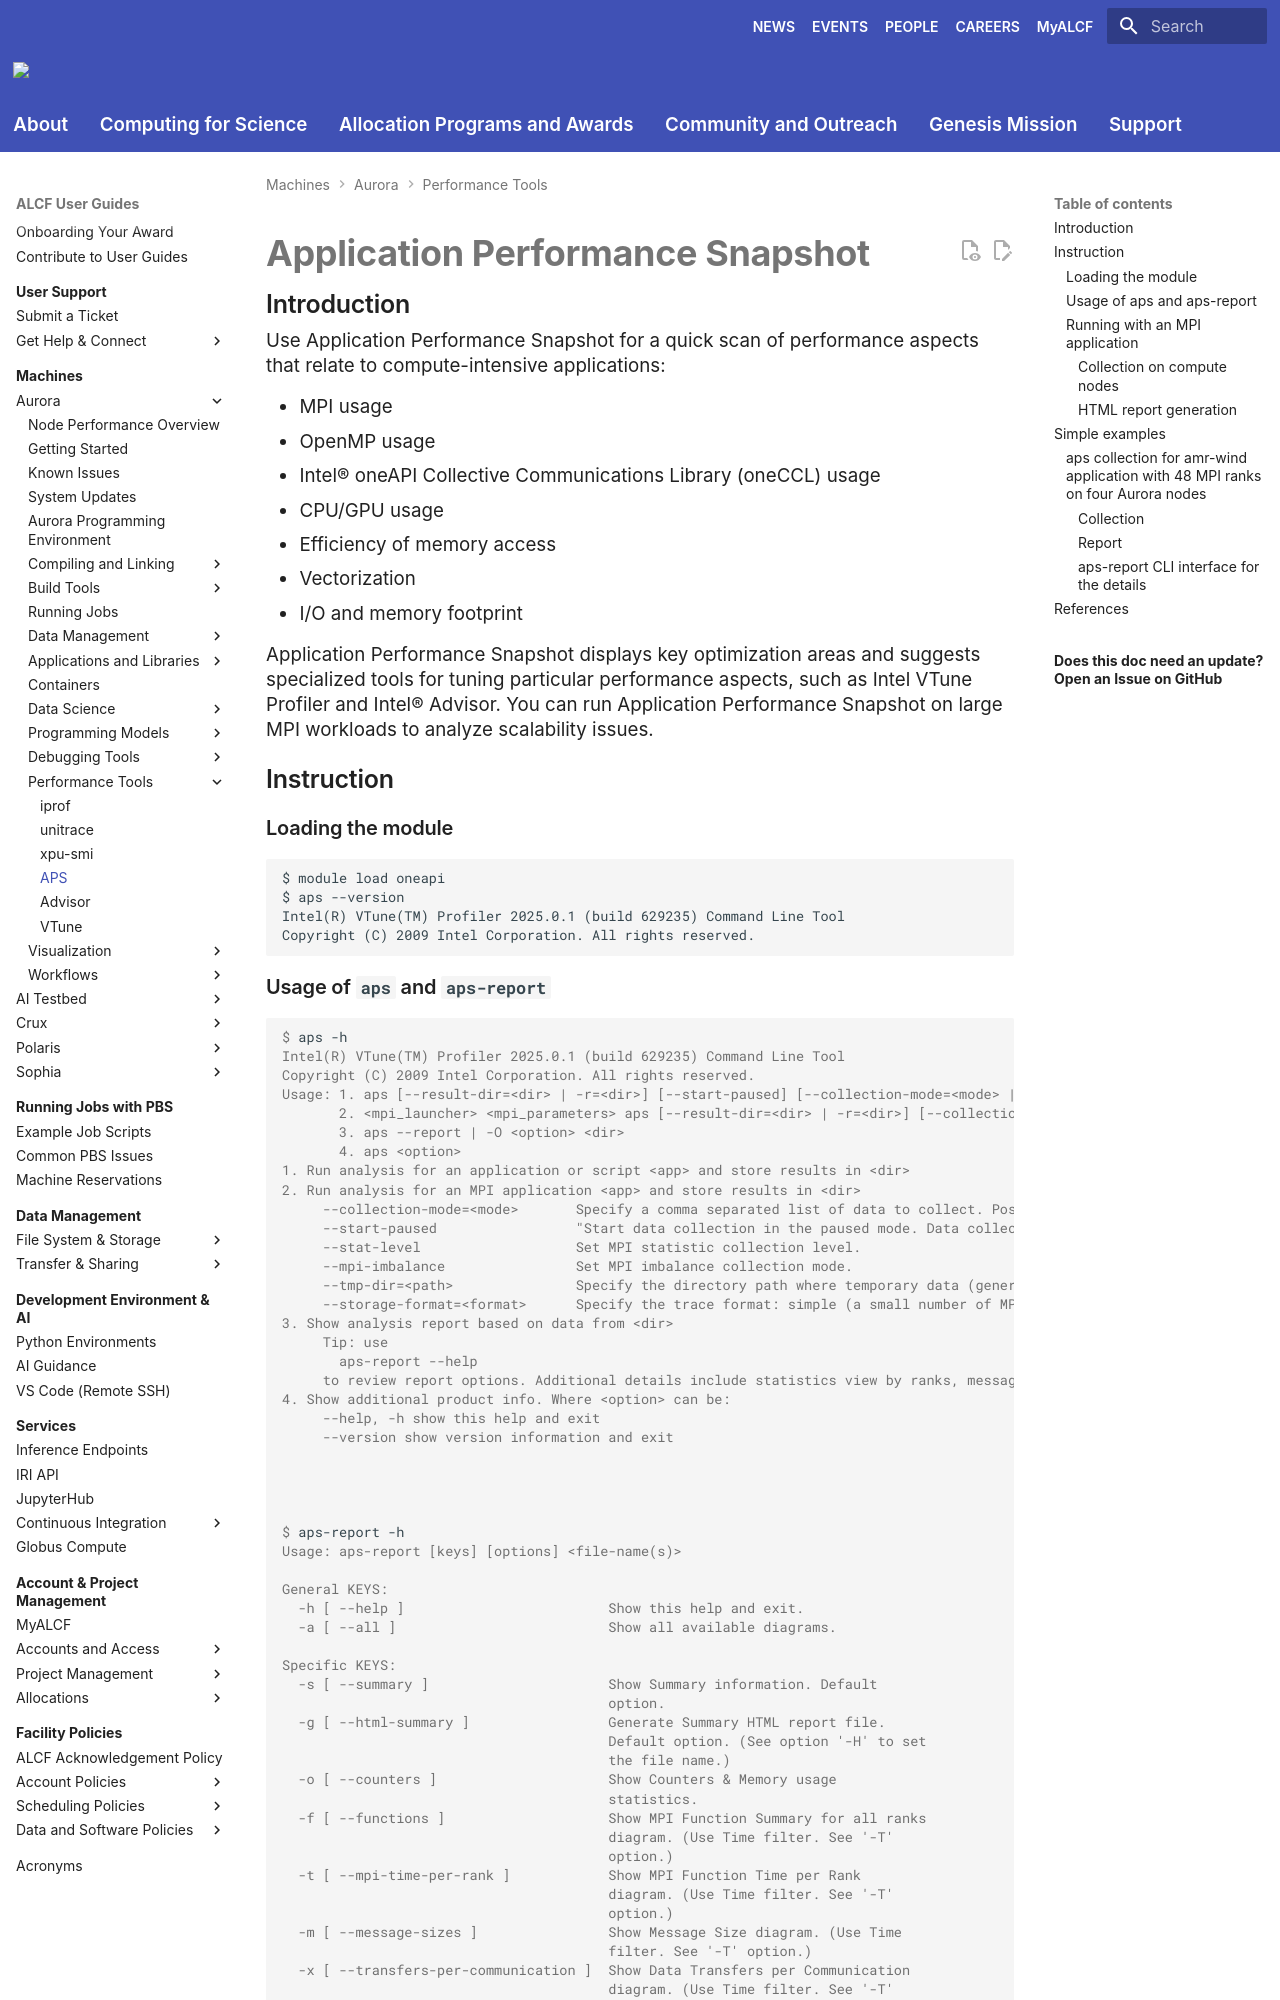

repository: argonne-lcf/user-guides · page: aurora/performance-tools/aps/index.html · generator: mkdocs

# Application Performance Snapshot

## Introduction

Use Application Performance Snapshot for a quick scan of performance aspects that relate to compute-intensive applications:

* MPI usage
* OpenMP usage
* Intel® oneAPI Collective Communications Library (oneCCL) usage
* CPU/GPU usage
* Efficiency of memory access
* Vectorization
* I/O and memory footprint

Application Performance Snapshot displays key optimization areas and suggests specialized tools for tuning particular performance aspects, such as Intel VTune Profiler and Intel® Advisor. You can run Application Performance Snapshot on large MPI workloads to analyze scalability issues. 


## Instruction

### Loading the module
```
$ module load oneapi
$ aps --version
Intel(R) VTune(TM) Profiler 2025.0.1 (build 629235) Command Line Tool
Copyright (C) 2009 Intel Corporation. All rights reserved.

```
